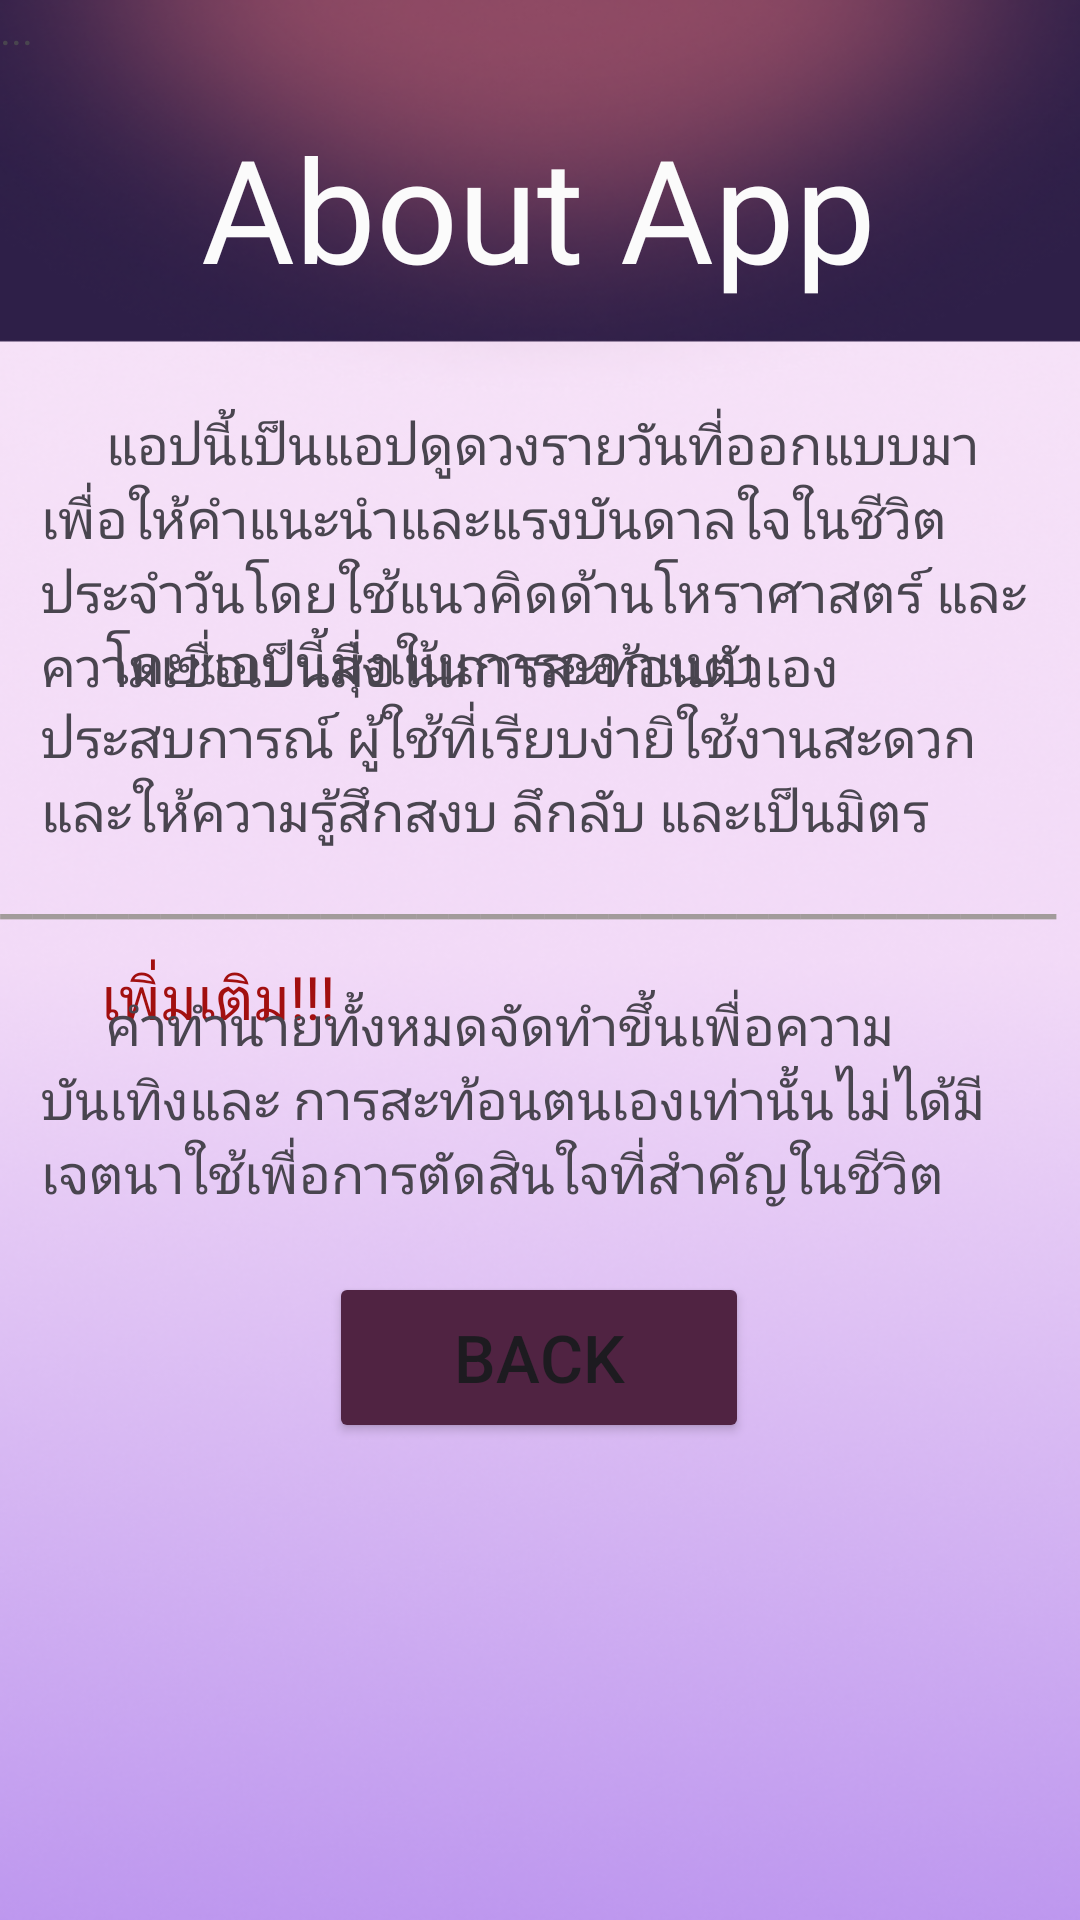

The Android layout XML behind this screen, and the referenced resources:
<!-- AndroidManifest.xml: application theme Theme.Dara -->
<!-- res/layout/fragment_about.xml -->
<?xml version="1.0" encoding="utf-8"?>
<androidx.constraintlayout.widget.ConstraintLayout xmlns:android="http://schemas.android.com/apk/res/android"
    xmlns:app="http://schemas.android.com/apk/res-auto"
    xmlns:tools="http://schemas.android.com/tools"
    android:layout_width="match_parent"
    android:layout_height="match_parent"
    android:backgroundTint="#502342"
    tools:context=".AboutFragment">

    

    <TextView
        android:id="@+id/textView12"
        android:layout_width="match_parent"
        android:layout_height="match_parent"
        android:background="@drawable/wallpaper_set"
        android:text="@string/hello_blank_fragment"
        tools:layout_editor_absoluteX="0dp"
        tools:layout_editor_absoluteY="0dp" />

    <TextView
        android:id="@+id/textView11"
        android:layout_width="wrap_content"
        android:layout_height="wrap_content"
        android:fontFamily="@font/montserrat_bold"
        android:text="About App"
        android:textColor="#FBFBFB"
        android:textSize="48sp"
        app:layout_constraintBottom_toBottomOf="parent"
        app:layout_constraintEnd_toEndOf="parent"
        app:layout_constraintHorizontal_bias="0.496"
        app:layout_constraintStart_toStartOf="parent"
        app:layout_constraintTop_toTopOf="parent"
        app:layout_constraintVertical_bias="0.064" />

    <TextView
        android:id="@+id/textView13"
        android:layout_width="333dp"
        android:layout_height="149dp"
        android:fontFamily="@font/montserrat_semibold"
        android:text="     แอปนี้เป็นแอปดูดวงรายวันที่ออกแบบมา เพื่อให้คำแนะนำและแรงบันดาลใจในชีวิต ประจำวันโดยใช้แนวคิดด้านโหราศาสตร์ และความเชื่อเป็นสื่อในการสะท้อนตัวเอง                     "
        android:textSize="18sp"
        app:layout_constraintBottom_toBottomOf="parent"
        app:layout_constraintEnd_toEndOf="parent"
        app:layout_constraintStart_toStartOf="parent"
        app:layout_constraintTop_toTopOf="parent"
        app:layout_constraintVertical_bias="0.276" />

    <TextView
        android:id="@+id/textView14"
        android:layout_width="333dp"
        android:layout_height="149dp"
        android:fontFamily="@font/montserrat_semibold"
        android:text="     โดยแอปนี้มุ่งเน้นการออกแบบประสบการณ์ ผู้ใช้ที่เรียบง่ายิใช้งานสะดวก และให้ความรู้สึกสงบ ลึกลับ และเป็นมิตร              "
        android:textSize="18sp"
        app:layout_constraintBottom_toBottomOf="parent"
        app:layout_constraintEnd_toEndOf="parent"
        app:layout_constraintStart_toStartOf="parent"
        app:layout_constraintTop_toTopOf="parent"
        app:layout_constraintVertical_bias="0.425" />

    <TextView
        android:id="@+id/textView10"
        android:layout_width="wrap_content"
        android:layout_height="wrap_content"
        android:fontFamily="@font/montserrat_bold"
        android:text="เพิ่มเติม!!!"
        android:textColor="#A20F0F"
        android:textSize="20sp"
        app:layout_constraintBottom_toBottomOf="@+id/textView12"
        app:layout_constraintEnd_toEndOf="parent"
        app:layout_constraintHorizontal_bias="0.119"
        app:layout_constraintStart_toStartOf="parent"
        app:layout_constraintTop_toTopOf="parent"
        app:layout_constraintVertical_bias="0.52" />

    <TextView
        android:id="@+id/txtwork"
        android:layout_width="332dp"
        android:layout_height="119dp"
        android:fontFamily="@font/montserrat_bold"
        android:text="     คำทำนายทั้งหมดจัดทำขึ้นเพื่อความบันเทิงและ การสะท้อนตนเองเท่านั้นไม่ได้มีเจตนาใช้เพื่อการตัดสินใจที่สำคัญในชีวิต"
        android:textSize="18sp"
        app:layout_constraintBottom_toBottomOf="parent"
        app:layout_constraintEnd_toEndOf="parent"
        app:layout_constraintHorizontal_bias="0.493"
        app:layout_constraintStart_toStartOf="parent"
        app:layout_constraintTop_toTopOf="parent"
        app:layout_constraintVertical_bias="0.632" />

    <TextView
        android:id="@+id/txtlove"
        android:layout_width="361dp"
        android:layout_height="45dp"
        android:text="_________________________________"
        android:textColor="#A29B9B"
        android:textSize="24sp"
        app:layout_constraintBottom_toBottomOf="parent"
        app:layout_constraintEnd_toEndOf="@+id/textView12"
        app:layout_constraintHorizontal_bias="0.491"
        app:layout_constraintStart_toStartOf="@+id/textView12"
        app:layout_constraintTop_toTopOf="parent"
        app:layout_constraintVertical_bias="0.469" />

    <Button
        android:id="@+id/ab_btn_back"
        android:layout_width="140dp"
        android:layout_height="57dp"
        android:backgroundTint="#502342"
        android:text="Back"
        android:textSize="22sp"
        app:layout_constraintBottom_toBottomOf="parent"
        app:layout_constraintEnd_toEndOf="parent"
        app:layout_constraintHorizontal_bias="0.498"
        app:layout_constraintStart_toStartOf="parent"
        app:layout_constraintTop_toTopOf="parent"
        app:layout_constraintVertical_bias="0.727" />

</androidx.constraintlayout.widget.ConstraintLayout>
<!-- resources referenced by this layout -->
<resources>
  <!-- drawable wallpaper_set: png bitmap (drawable, 234862 bytes) -->
  <string name="hello_blank_fragment">...</string>
  <style name="Theme.Dara" parent="Base.Theme.Dara" />
  <style name="Base.Theme.Dara" parent="Theme.Material3.DayNight.NoActionBar">
          <item name="colorPrimary">@color/activeColor</item>
          <item name="colorSecondary">@color/light_purple</item>
      </style>
  <color name="activeColor">#F2AEBB</color>
  <color name="light_purple">#CBC2F1</color>
</resources>
